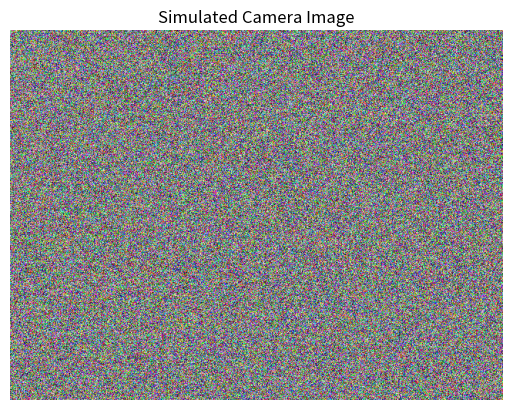

The matplotlib source for this figure:
import numpy as np
import matplotlib.pyplot as plt

def simulate_camera(image_height=480, image_width=640):
    """
    Simulate a camera image as a random noise image.
    Returns an image array.
    """
    image = np.random.randint(0, 256, (image_height, image_width, 3), dtype=np.uint8)
    return image

def display_image(image):
    """
    Display the simulated camera image.
    """
    plt.imshow(image)
    plt.title('Simulated Camera Image')
    plt.axis('off')
    plt.show()

if __name__ == "__main__":
    image_height = 480
    image_width = 640
    
    image = simulate_camera(image_height, image_width)
    display_image(image)
